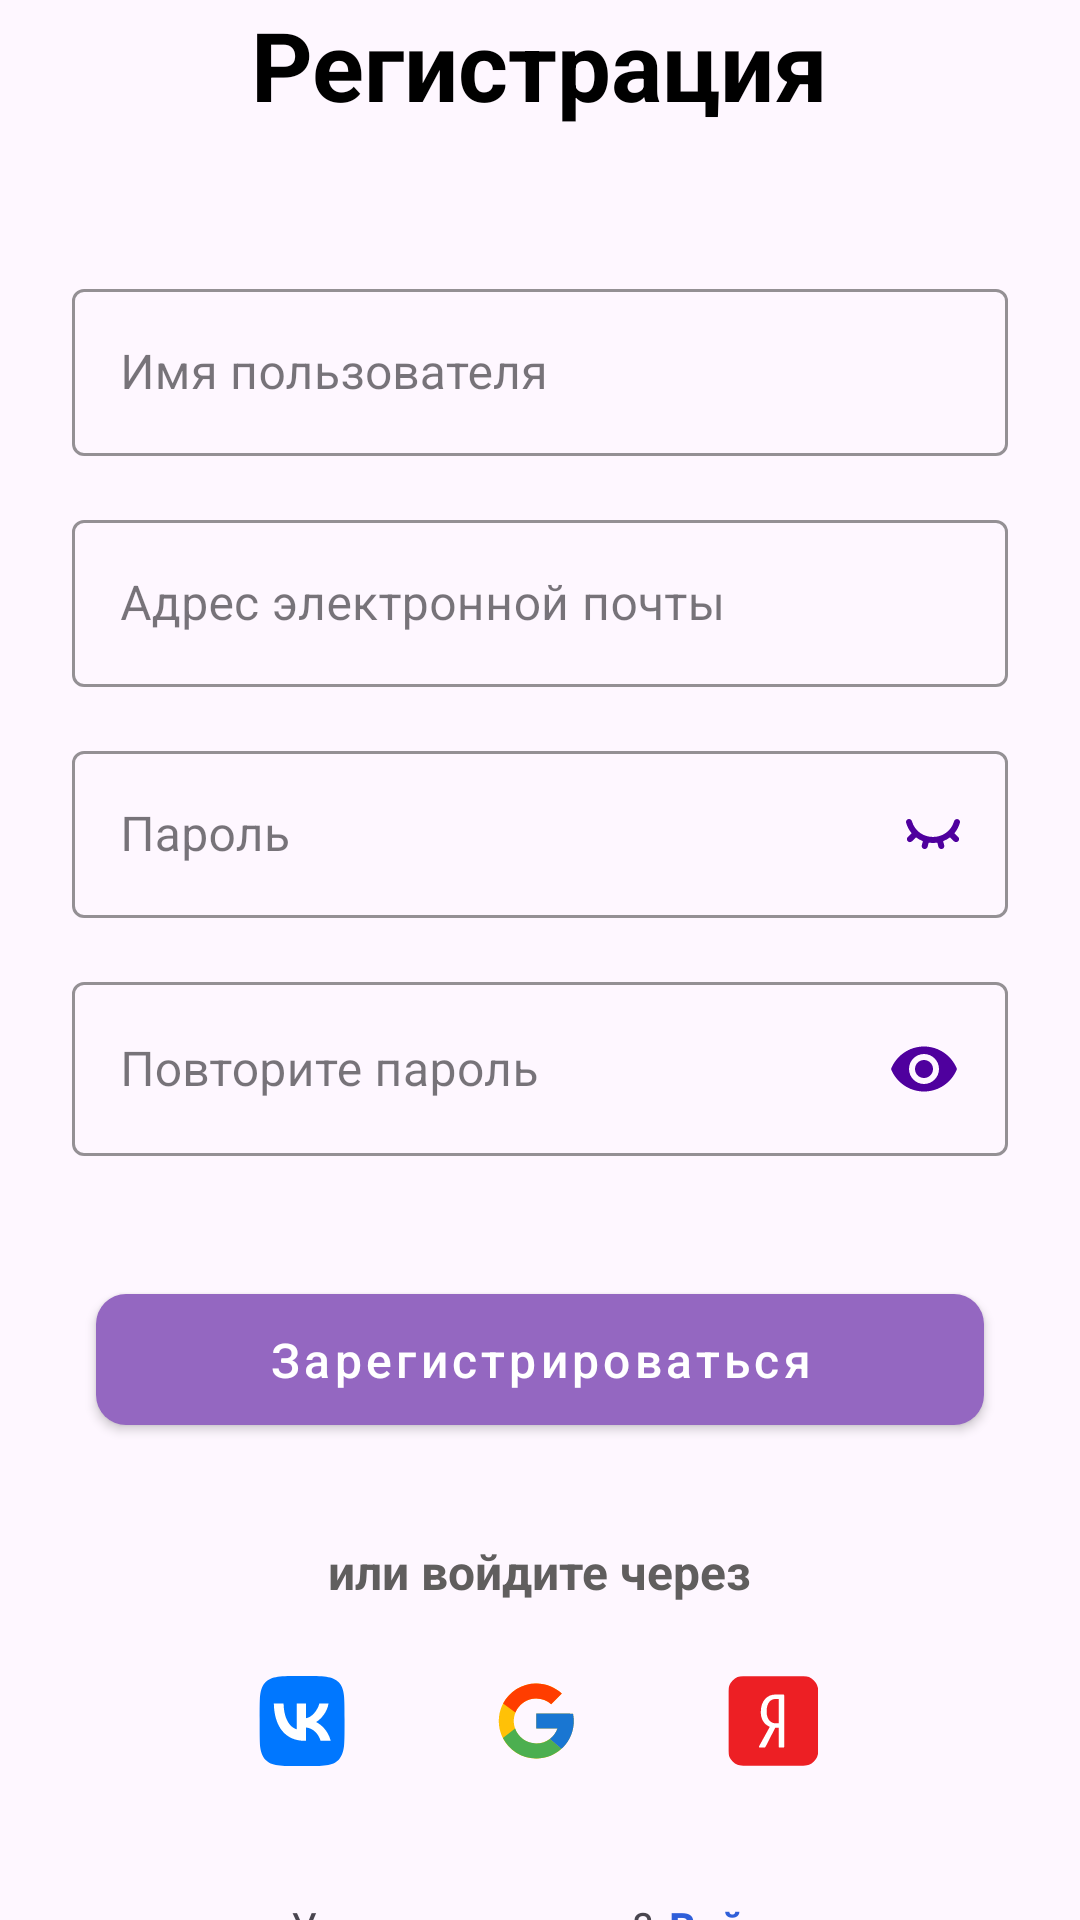

Here is an Android app screen rendered from its layout file. Give the layout XML and the strings, colors and styles it references.
<!-- AndroidManifest.xml: application theme Theme.WeatherReportOnion -->
<!-- res/layout/activity_registration.xml -->
<?xml version="1.0" encoding="utf-8"?>
<LinearLayout xmlns:android="http://schemas.android.com/apk/res/android"
    android:layout_width="match_parent"
    android:layout_height="match_parent"
    xmlns:app="http://schemas.android.com/apk/res-auto"
    android:orientation="vertical"
    android:layout_margin="@dimen/margin_medium">

    <TextView
        android:layout_width="wrap_content"
        android:layout_height="wrap_content"
        android:text="@string/registration"
        style="@style/TextAppearance.AppCompat.Title"
        android:layout_gravity="center_horizontal|top" />

    <com.google.android.material.textfield.TextInputLayout
        android:layout_marginTop="40dp"
        android:id="@+id/usernameTextField"
        android:layout_width="match_parent"
        android:layout_height="wrap_content"
        android:hint="@string/username"
        style="@style/Widget.MaterialComponents.TextInputLayout.OutlinedBox.MyBaseField">

        <com.google.android.material.textfield.TextInputEditText
            android:layout_width="match_parent"
            android:layout_height="wrap_content"/>

    </com.google.android.material.textfield.TextInputLayout>

    <com.google.android.material.textfield.TextInputLayout
        android:id="@+id/emailTextField"
        android:layout_width="match_parent"
        android:layout_height="wrap_content"
        android:hint="@string/email"
        style="@style/Widget.MaterialComponents.TextInputLayout.OutlinedBox.MyBaseField">

        <com.google.android.material.textfield.TextInputEditText
            android:layout_width="match_parent"
            android:layout_height="wrap_content" />

    </com.google.android.material.textfield.TextInputLayout>

    <com.google.android.material.textfield.TextInputLayout
        android:id="@+id/passwordTextField"
        android:layout_width="match_parent"
        android:layout_height="wrap_content"
        android:hint="@string/password"
        style="@style/Widget.MaterialComponents.TextInputLayout.OutlinedBox.MyBaseField">

        <com.google.android.material.textfield.TextInputEditText
            android:layout_width="match_parent"
            android:layout_height="wrap_content"
            android:inputType="textPassword"
            android:drawableEnd="@drawable/eye_close"/>

    </com.google.android.material.textfield.TextInputLayout>

    <com.google.android.material.textfield.TextInputLayout
        android:id="@+id/passwordRepeatTextField"
        android:layout_width="match_parent"
        android:layout_height="wrap_content"
        android:hint="@string/repeat_password"
        style="@style/Widget.MaterialComponents.TextInputLayout.OutlinedBox.MyBaseField">

        <com.google.android.material.textfield.TextInputEditText
            android:layout_width="match_parent"
            android:layout_height="wrap_content"
            android:inputType="textPassword"
            android:drawableEnd="@drawable/eye_open"/>

    </com.google.android.material.textfield.TextInputLayout>


    <com.google.android.material.button.MaterialButton
        android:id="@+id/signupButton"
        android:layout_width="match_parent"
        android:layout_height="wrap_content"
        android:layout_margin="@dimen/margin_large"
        android:text="@string/sign_up"
        style="@style/Widget.MaterialComponents.Button.MyButton"/>


    <TextView
        android:layout_width="wrap_content"
        android:layout_height="wrap_content"
        android:text="@string/or_sign_in_with"
        android:textStyle="bold"
        style="@style/Base.Widget.MaterialComponents.TextView.BaseText"
        android:layout_gravity="center_horizontal|top" />

    <LinearLayout
        android:layout_width="match_parent"
        android:layout_height="wrap_content"
        android:orientation="horizontal"
        android:gravity="center">

        <ImageView
            android:id="@+id/vk_sign_up"
            android:layout_width="wrap_content"
            android:layout_height="wrap_content"
            android:src="@drawable/vk_logo"
            android:padding="@dimen/margin_icons"/>

        <ImageView
            android:id="@+id/google_sign_up"
            android:layout_width="wrap_content"
            android:layout_height="wrap_content"
            android:src="@drawable/google_logo"
            android:padding="@dimen/margin_icons"/>

        <ImageView
            android:id="@+id/yandex_sign_up"
            android:layout_width="wrap_content"
            android:layout_height="wrap_content"
            android:src="@drawable/yandex_logo"
            android:padding="@dimen/margin_icons"/>
    </LinearLayout>


    <LinearLayout
        android:layout_width="match_parent"
        android:layout_height="wrap_content"
        android:orientation="horizontal"
        android:layout_marginTop="20dp"
        android:gravity="center">

        <TextView
            android:layout_width="wrap_content"
            android:layout_height="wrap_content"
            android:text="@string/already_have_account"/>

        <TextView
            android:id="@+id/loginRedirect"
            android:layout_width="wrap_content"
            android:layout_height="wrap_content"
            android:textColor="@color/blue_links"
            android:layout_marginStart="5dp"
            android:textStyle="bold"
            android:text="@string/enter"/>

    </LinearLayout>

</LinearLayout>
<!-- resources referenced by this layout -->
<resources>
  <color name="blue_links">#305FD9</color>
  <dimen name="margin_icons">24dp</dimen>
  <dimen name="margin_large">32dp</dimen>
  <dimen name="margin_medium">16dp</dimen>
  <!-- drawable eye_open (drawable) -->
  <vector xmlns:android="http://schemas.android.com/apk/res/android"
      android:width="24dp"
      android:height="24dp"
      android:viewportWidth="24"
      android:viewportHeight="24">
    <path
        android:pathData="M12,9C11.204,9 10.441,9.316 9.879,9.879C9.316,10.441 9,11.204 9,12C9,12.796 9.316,13.559 9.879,14.121C10.441,14.684 11.204,15 12,15C12.796,15 13.559,14.684 14.121,14.121C14.684,13.559 15,12.796 15,12C15,11.204 14.684,10.441 14.121,9.879C13.559,9.316 12.796,9 12,9ZM12,17C10.674,17 9.402,16.473 8.464,15.535C7.527,14.598 7,13.326 7,12C7,10.674 7.527,9.402 8.464,8.464C9.402,7.527 10.674,7 12,7C13.326,7 14.598,7.527 15.535,8.464C16.473,9.402 17,10.674 17,12C17,13.326 16.473,14.598 15.535,15.535C14.598,16.473 13.326,17 12,17ZM12,4.5C7,4.5 2.73,7.61 1,12C2.73,16.39 7,19.5 12,19.5C17,19.5 21.27,16.39 23,12C21.27,7.61 17,4.5 12,4.5Z"
        android:fillColor="#4F009E"/>
  </vector>
  <string name="already_have_account">Уже есть аккаунт?</string>
  <string name="email">Адрес электронной почты</string>
  <string name="enter">Войти</string>
  <string name="or_sign_in_with">или войдите через</string>
  <string name="password">Пароль</string>
  <string name="registration">Регистрация</string>
  <string name="repeat_password">Повторите пароль</string>
  <string name="sign_up">Зарегистрироваться</string>
  <string name="username">Имя пользователя</string>
  <style name="Base.Widget.MaterialComponents.TextView.BaseText">
          <item name="android:textSize">@dimen/text_size</item>
          <item name="android:textColor">@color/text_color</item>
      </style>
  <style name="TextAppearance.AppCompat.Title">
          <item name="android:textSize">@dimen/title_text_size</item>
          <item name="android:textColor">@color/black</item>
          <item name="android:textStyle">bold</item>
      </style>
  <style name="Widget.MaterialComponents.Button.MyButton">
          <item name="android:textSize">@dimen/text_size</item>
          <item name="backgroundTint">@color/main_purple</item>
          <item name="android:textColor">@color/white</item>
          <item name="android:layout_marginStart">@dimen/margin_medium</item>
          <item name="android:layout_marginEnd">@dimen/margin_medium</item>
          <item name="cornerRadius">@dimen/corner_radius</item>
          <item name="android:padding">11dp</item>
          <item name="android:textAllCaps">false</item>
      </style>
  <style name="Widget.MaterialComponents.TextInputLayout.OutlinedBox.MyBaseField">
          <item name="android:textSize">@dimen/text_size</item>
          <item name="boxStrokeColor">@color/main_purple</item>
          <item name="android:textColor">@color/text_color</item>
          <item name="android:textStyle">bold</item>
          <item name="android:padding">@dimen/margin_small</item>
          <item name="android:layout_marginStart">@dimen/margin_medium</item>
          <item name="android:layout_marginEnd">@dimen/margin_medium</item>
      </style>
  <style name="Theme.WeatherReportOnion" parent="Base.Theme.WeatherReportOnion" />
  <dimen name="text_size">16sp</dimen>
  <color name="text_color">#605E5E</color>
  <dimen name="title_text_size">32sp</dimen>
  <color name="black">#FF000000</color>
  <color name="main_purple">#9467C1</color>
  <color name="white">#FFFFFFFF</color>
  <dimen name="corner_radius">10dp</dimen>
  <dimen name="margin_small">8dp</dimen>
  <style name="Base.Theme.WeatherReportOnion" parent="Theme.Material3.DayNight.NoActionBar">
          
          
      </style>
</resources>
